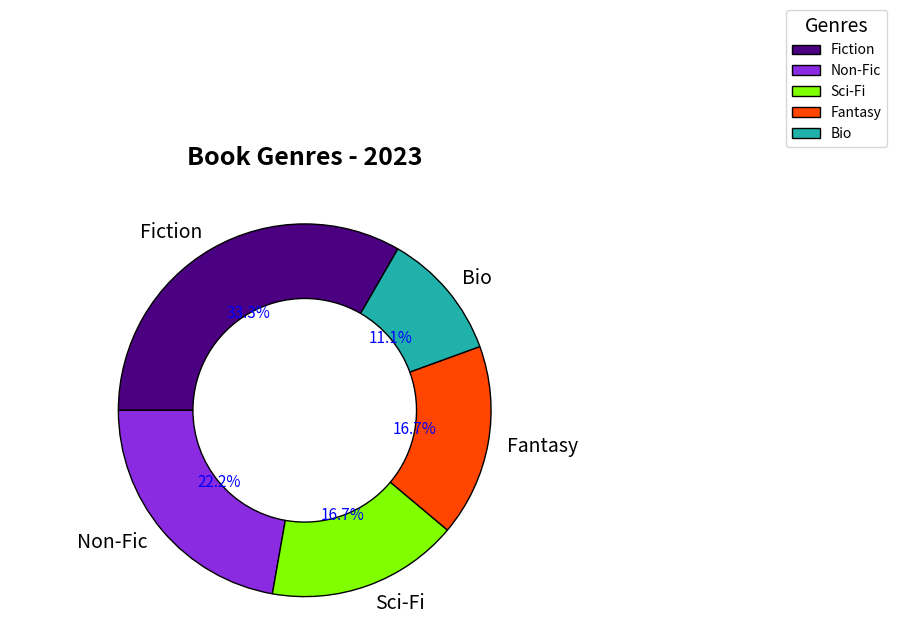

The matplotlib source for this figure:
import matplotlib.pyplot as plt

categories = ['Fiction', 'Non-Fic', 'Sci-Fi', 'Fantasy', 'Bio']
distribution = [30, 20, 15, 15, 10]
new_colors = ['#4B0082', '#8A2BE2', '#7FFF00', '#FF4500', '#20B2AA']

fig, ax = plt.subplots(figsize=(10, 7))

wedges, texts, autotexts = ax.pie(
    distribution, 
    labels=categories, 
    colors=new_colors,
    autopct='%1.1f%%', 
    startangle=60,  
    wedgeprops={'width': 0.4, 'edgecolor': 'k'}
)

for text in texts:
    text.set_fontsize(14)
    text.set_fontweight('regular')

for autotext in autotexts:
    autotext.set_color('blue')
    autotext.set_fontsize(11)
    autotext.set_fontweight('regular')

ax.axis('equal')
ax.set_title('Book Genres - 2023', fontsize=18, fontweight='bold', pad=30)
ax.legend(wedges, categories, loc='upper right', bbox_to_anchor=(1, 1, 0.5, 0.5), title="Genres", fontsize='medium', title_fontsize='14')
plt.grid(visible=True)
plt.tight_layout()
plt.show()
